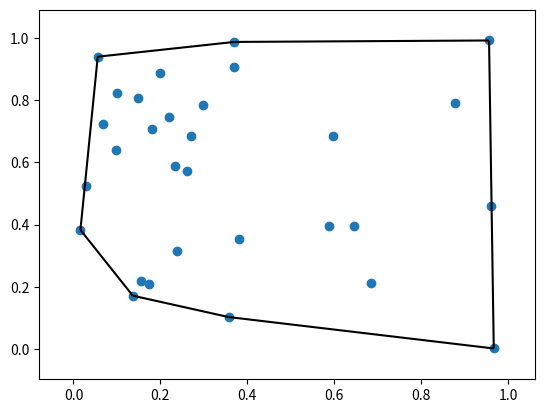

Write Python code to recreate this figure.
import numpy as np
import matplotlib.pyplot as plt
from scipy.spatial import ConvexHull, convex_hull_plot_2d

rng = np.random.default_rng()
points = rng.random((30, 2))
hull = ConvexHull(points)

_ = convex_hull_plot_2d(hull)
plt.show()